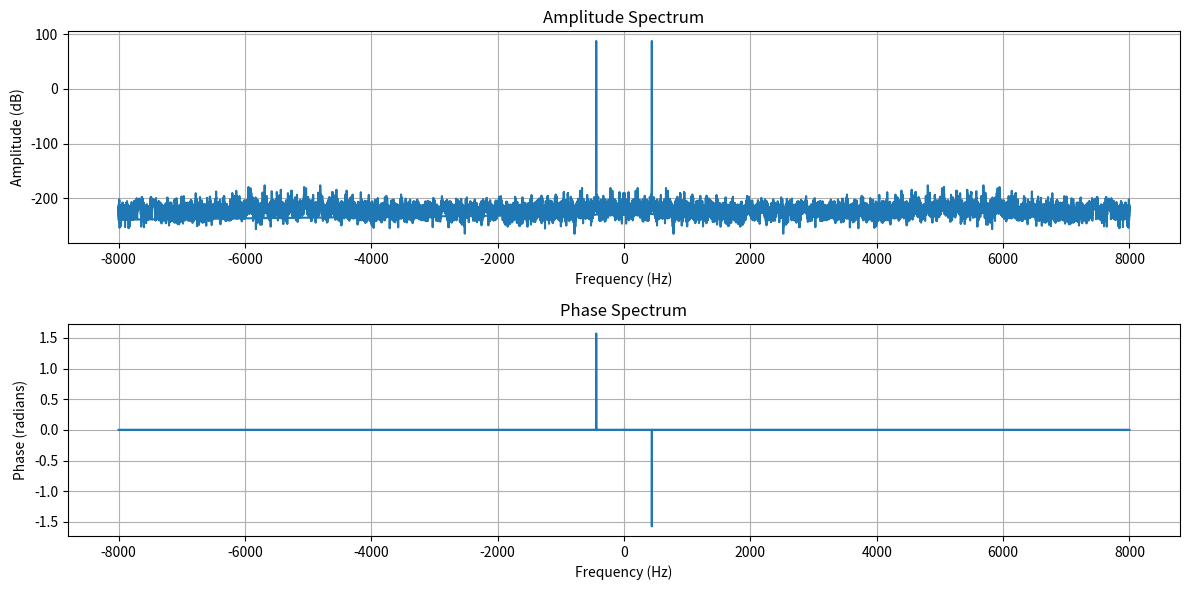

Reproduce this figure in Python.
import numpy as np
import matplotlib.pyplot as plt


a = 1.0
freq= 440 
samp_rate = 16000 
d = 3  

t = np.linspace(0, d, int(samp_rate * d), endpoint=False)


sin_wave = a * np.sin(2 * np.pi * freq * t)

X = np.fft.fft(sin_wave)

#振幅をデシベル表記
amplitude_spectrum = 20 * np.log10(np.abs(X))

# 位相スペクトルの計算
phase_spectrum = np.angle(X)

#小さい振幅の位相も取っていたため、意味不明な位相スペクトルが出ていたので修正
for i in range(len(phase_spectrum)):

    if  amplitude_spectrum[i] < 0.001:
        phase_spectrum[i] = 0



# 対応する周波数を計算
frequencies = np.fft.fftfreq(len(X), 1/samp_rate)


plt.figure(figsize=(12, 6))
# 振幅スペクトルのプロット
plt.subplot(2, 1, 1)
plt.plot(frequencies,amplitude_spectrum)
plt.title('Amplitude Spectrum')
plt.xlabel('Frequency (Hz)')
plt.ylabel('Amplitude (dB)')
plt.grid(True)

# 位相スペクトルのプロット
plt.subplot(2, 1, 2)
plt.plot(frequencies, phase_spectrum)
plt.title('Phase Spectrum')
plt.xlabel('Frequency (Hz)')
plt.ylabel('Phase (radians)')
plt.grid(True)

plt.tight_layout()
plt.show()
